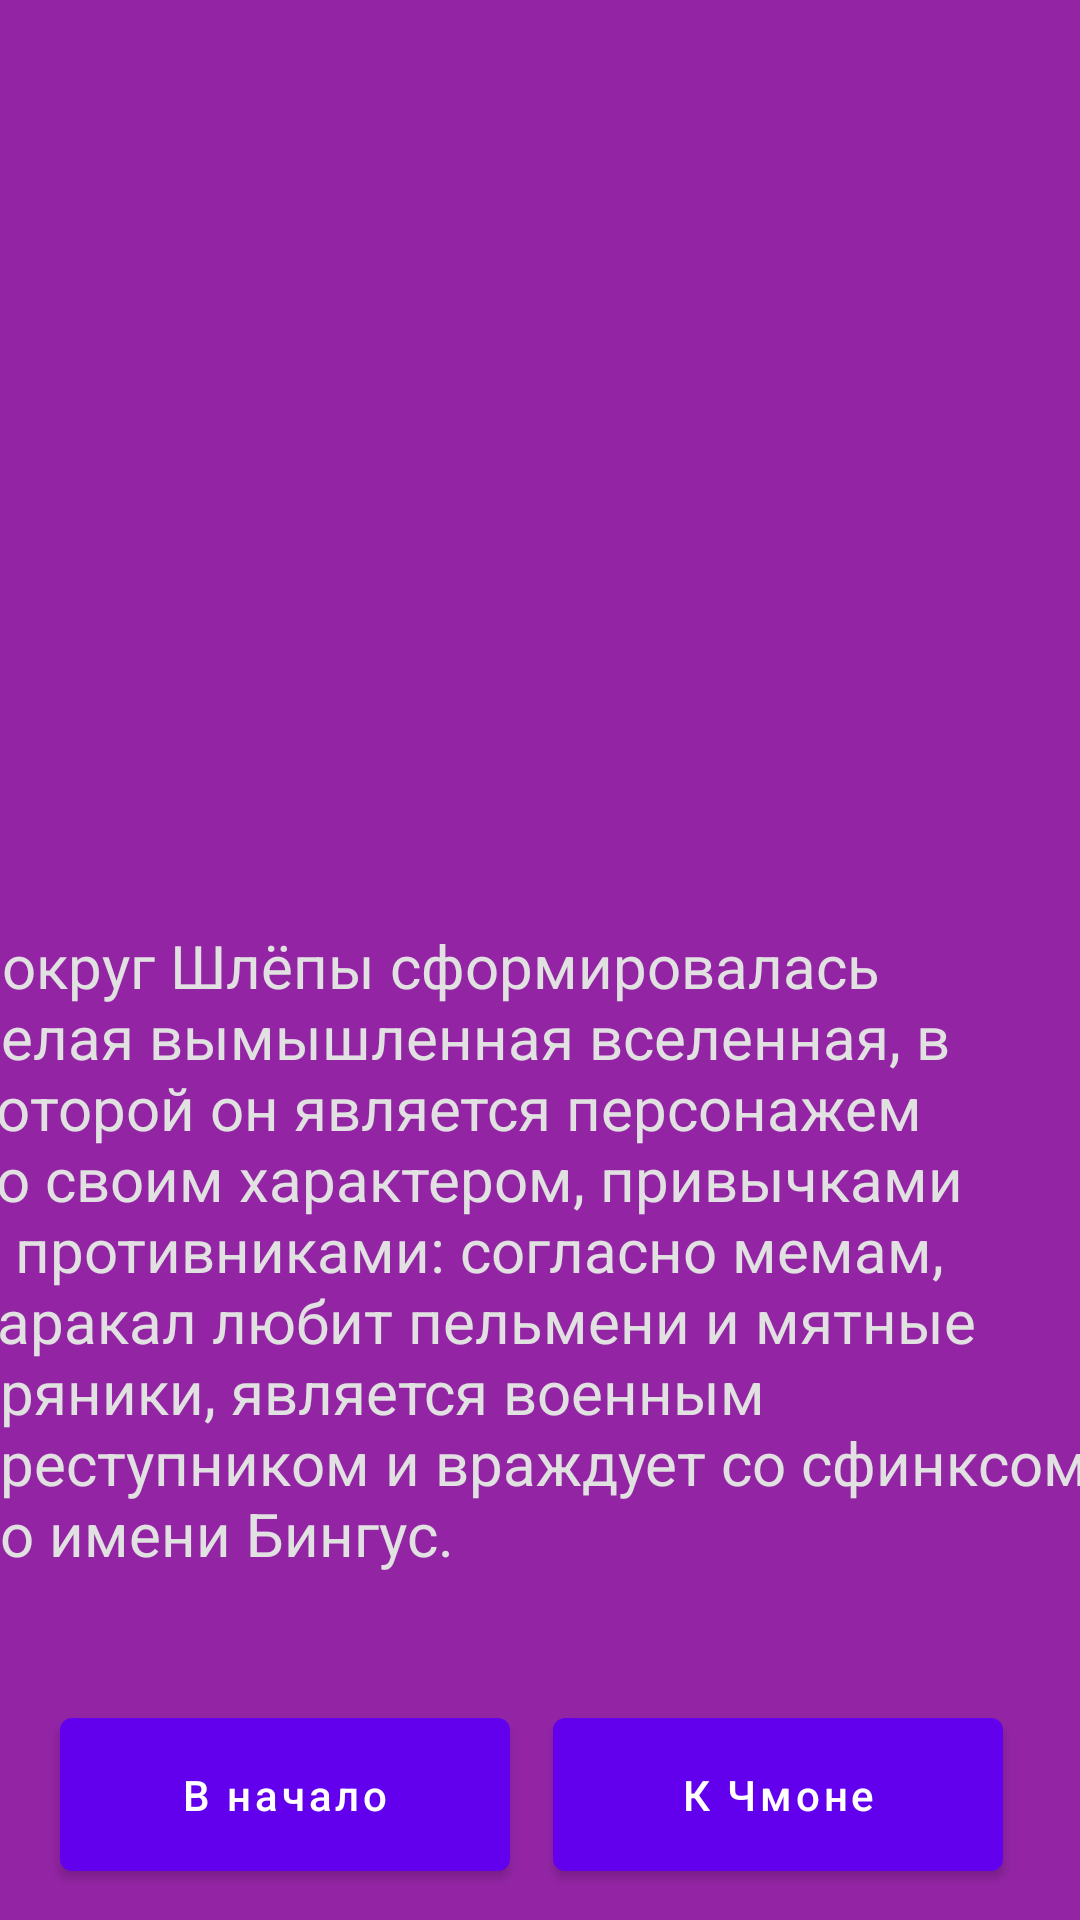

Layout XML and referenced resources for this Android screen:
<!-- AndroidManifest.xml: application theme Theme.Pt18 -->
<!-- res/layout/fragment_second.xml -->
<?xml version="1.0" encoding="utf-8"?>
<androidx.constraintlayout.widget.ConstraintLayout xmlns:android="http://schemas.android.com/apk/res/android"
    xmlns:app="http://schemas.android.com/apk/res-auto"
    xmlns:tools="http://schemas.android.com/tools"
    android:layout_width="match_parent"
    android:layout_height="match_parent"
    android:background="#9325A5"
    tools:context=".screens.SecondFragment">

    <TextView
        android:id="@+id/textView"
        android:layout_width="382dp"
        android:layout_height="229dp"
        android:text="@string/infoshlepa"
        android:textColor="#E1E1E1"
        android:textSize="20sp"
        app:layout_constraintBottom_toBottomOf="parent"
        app:layout_constraintEnd_toEndOf="parent"
        app:layout_constraintHorizontal_bias="0.551"
        app:layout_constraintStart_toStartOf="parent"
        app:layout_constraintTop_toTopOf="parent"
        app:layout_constraintVertical_bias="0.75" />

    <com.google.android.material.button.MaterialButton
        android:id="@+id/btn_back"
        android:layout_width="150dp"
        android:layout_height="wrap_content"
        android:padding="16dp"
        android:text="@string/back"
        android:textAllCaps="false"
        app:layout_constraintBottom_toBottomOf="parent"
        app:layout_constraintEnd_toEndOf="parent"
        app:layout_constraintHorizontal_bias="0.095"
        app:layout_constraintStart_toStartOf="parent"
        app:layout_constraintTop_toBottomOf="@+id/textView"
        app:layout_constraintVertical_bias="0.741" />

    <com.google.android.material.button.MaterialButton
        android:id="@+id/btn_cmona"
        android:layout_width="150dp"
        android:layout_height="wrap_content"
        android:padding="16dp"
        android:text="@string/kcmone"
        android:textAllCaps="false"
        app:layout_constraintBottom_toBottomOf="parent"
        app:layout_constraintEnd_toEndOf="parent"
        app:layout_constraintHorizontal_bias="0.877"
        app:layout_constraintStart_toStartOf="parent"
        app:layout_constraintTop_toBottomOf="@+id/textView"
        app:layout_constraintVertical_bias="0.741" />

    <ImageView
        android:id="@+id/imageView2"
        android:layout_width="330dp"
        android:layout_height="453dp"
        android:layout_marginTop="16dp"
        android:layout_marginBottom="24dp"
        android:src="@drawable/sh"
        app:layout_constraintBottom_toTopOf="@+id/textView"
        app:layout_constraintEnd_toEndOf="parent"
        app:layout_constraintStart_toStartOf="parent"
        app:layout_constraintTop_toTopOf="parent" />

</androidx.constraintlayout.widget.ConstraintLayout>
<!-- resources referenced by this layout -->
<resources>
  <string name="back"> В начало </string>
  <string name="infoshlepa">  Вокруг Шлёпы сформировалась целая вымышленная вселенная, в которой он является персонажем со своим характером, привычками и противниками: согласно мемам, каракал любит пельмени и мятные пряники, является военным преступником и враждует со сфинксом по имени Бингус.</string>
  <string name="kcmone"> К Чмоне </string>
  <style name="Theme.Pt18" parent="Theme.MaterialComponents.DayNight.DarkActionBar">
          
          <item name="colorPrimary">@color/purple_500</item>
          <item name="colorPrimaryVariant">@color/purple_700</item>
          <item name="colorOnPrimary">@color/white</item>
          
          <item name="colorSecondary">@color/teal_200</item>
          <item name="colorSecondaryVariant">@color/teal_700</item>
          <item name="colorOnSecondary">@color/black</item>
          
          <item name="android:statusBarColor">?attr/colorPrimaryVariant</item>
          
      </style>
  <!-- not gathered from this repository: default colours our renderer supplied (Android Studio template values) -->
  <color name="purple_500">#FF6200EE</color>
  <color name="purple_700">#FF3700B3</color>
  <color name="teal_200">#FF03DAC5</color>
  <color name="teal_700">#FF018786</color>
  <color name="black">#FF000000</color>
  <color name="white">#FFFFFFFF</color>
</resources>
